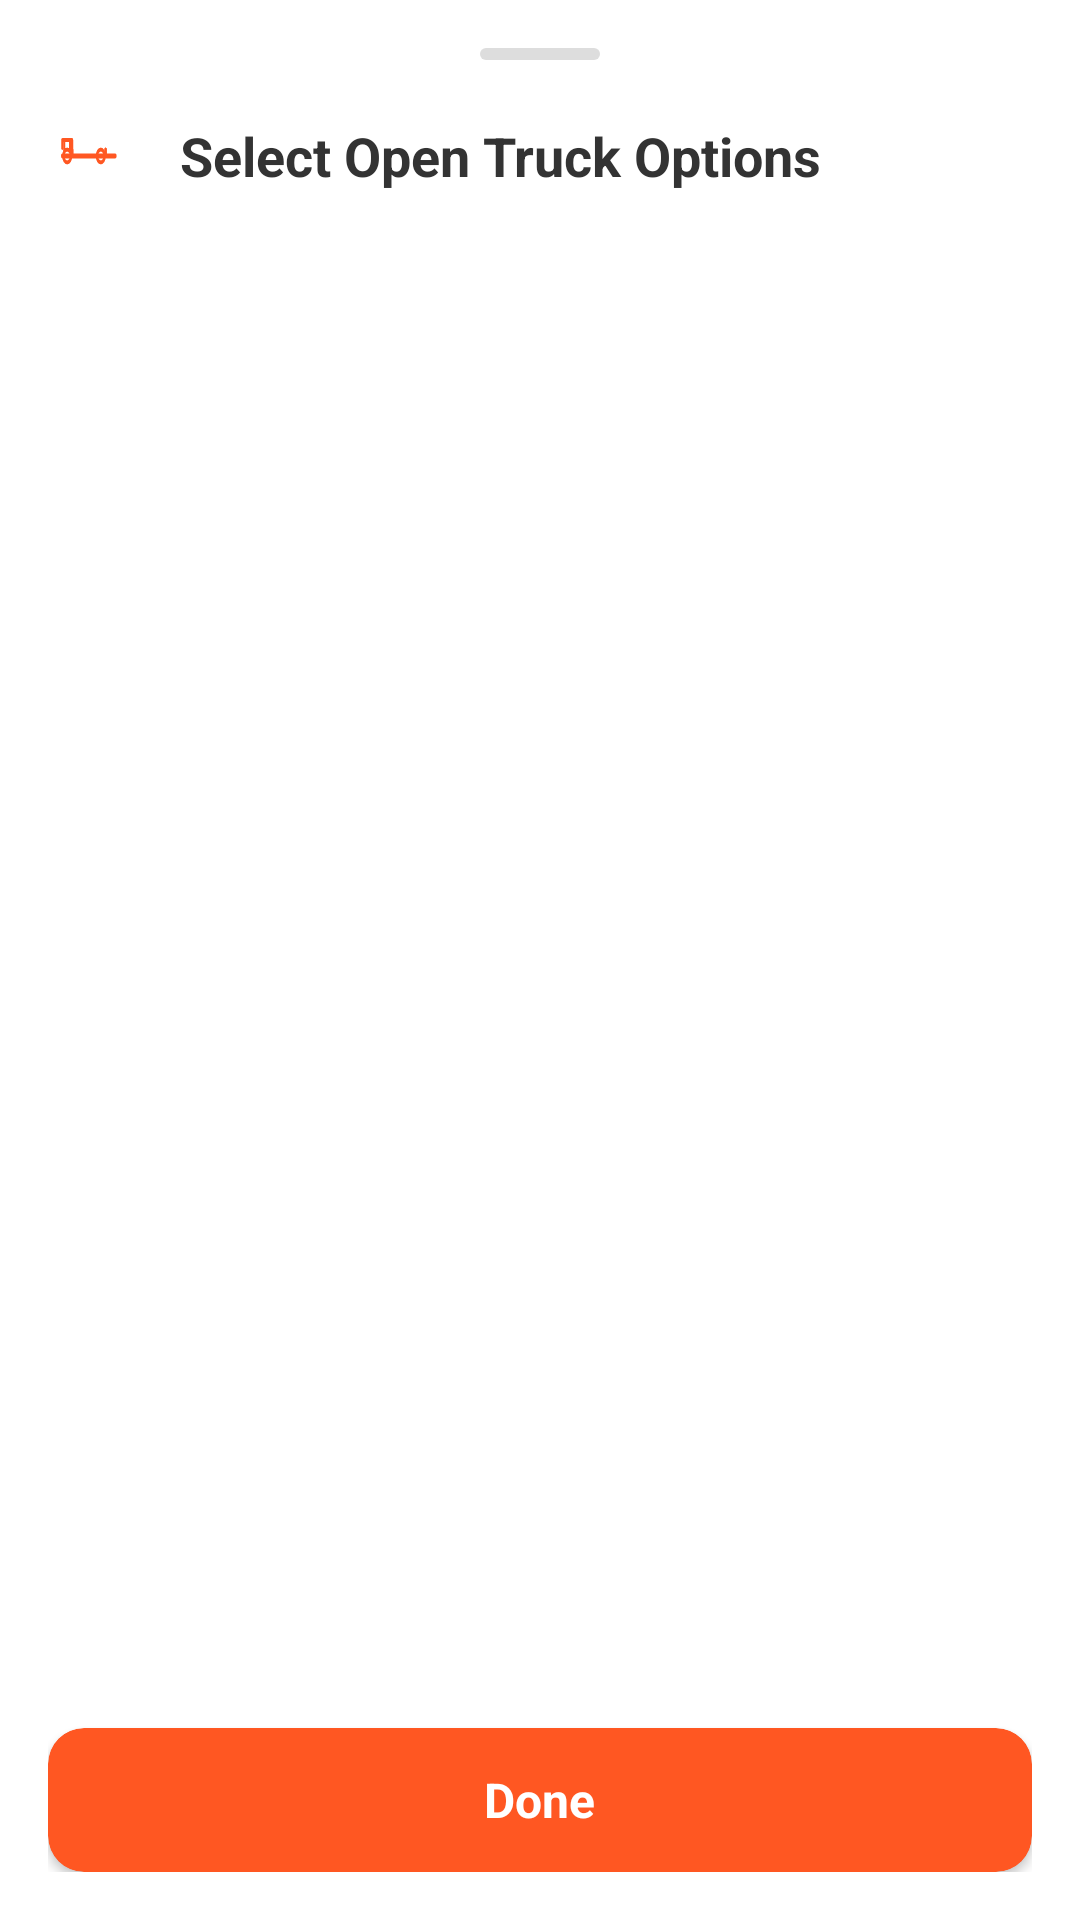

Android layout source for this screen:
<!-- AndroidManifest.xml: application theme Theme.Weelo -->
<!-- res/layout/bottom_sheet_custom_subtype_selection.xml -->
<?xml version="1.0" encoding="utf-8"?>
<LinearLayout xmlns:android="http://schemas.android.com/apk/res/android"
    xmlns:app="http://schemas.android.com/apk/res-auto"
    android:layout_width="match_parent"
    android:layout_height="wrap_content"
    android:orientation="vertical"
    android:background="@drawable/bg_bottom_sheet"
    android:padding="16dp">

    
    <View
        android:layout_width="40dp"
        android:layout_height="4dp"
        android:layout_gravity="center_horizontal"
        android:background="@drawable/bg_drag_handle"
        android:layout_marginBottom="16dp" />

    
    <LinearLayout
        android:layout_width="match_parent"
        android:layout_height="wrap_content"
        android:orientation="horizontal"
        android:gravity="center_vertical"
        android:layout_marginBottom="16dp">

        <ImageView
            android:id="@+id/headerIcon"
            android:layout_width="32dp"
            android:layout_height="32dp"
            android:src="@drawable/ic_truck_open"
            app:tint="#FF5722" />

        <TextView
            android:id="@+id/headerTitle"
            android:layout_width="0dp"
            android:layout_height="wrap_content"
            android:layout_weight="1"
            android:text="Select Open Truck Options"
            android:textSize="18sp"
            android:textColor="#333333"
            android:textStyle="bold"
            android:layout_marginStart="12dp" />

        <ImageView
            android:id="@+id/closeButton"
            android:layout_width="32dp"
            android:layout_height="32dp"
            android:src="@drawable/ic_close"
            android:padding="4dp"
            android:background="?attr/selectableItemBackgroundBorderless"
            android:clickable="true"
            android:focusable="true"
            app:tint="#888888" />
    </LinearLayout>

    
    <androidx.recyclerview.widget.RecyclerView
        android:id="@+id/subtypesRecyclerView"
        android:layout_width="match_parent"
        android:layout_height="0dp"
        android:layout_weight="1"
        android:maxHeight="400dp"
        android:clipToPadding="false"
        android:paddingBottom="16dp" />

    
    <LinearLayout
        android:id="@+id/totalContainer"
        android:layout_width="match_parent"
        android:layout_height="wrap_content"
        android:orientation="horizontal"
        android:gravity="center_vertical"
        android:background="@drawable/bg_selected_summary"
        android:padding="12dp"
        android:layout_marginTop="8dp"
        android:visibility="gone">

        <TextView
            android:layout_width="0dp"
            android:layout_height="wrap_content"
            android:layout_weight="1"
            android:text="Total Selected"
            android:textSize="14sp"
            android:textColor="#333333" />

        <TextView
            android:id="@+id/totalQuantity"
            android:layout_width="wrap_content"
            android:layout_height="wrap_content"
            android:text="0 trucks"
            android:textSize="16sp"
            android:textColor="#FF5722"
            android:textStyle="bold" />
    </LinearLayout>

    
    <androidx.cardview.widget.CardView
        android:id="@+id/doneButton"
        android:layout_width="match_parent"
        android:layout_height="48dp"
        app:cardCornerRadius="12dp"
        app:cardBackgroundColor="#FF5722"
        app:cardElevation="2dp"
        android:layout_marginTop="16dp"
        android:clickable="true"
        android:focusable="true"
        android:foreground="?attr/selectableItemBackground">

        <TextView
            android:layout_width="wrap_content"
            android:layout_height="wrap_content"
            android:layout_gravity="center"
            android:text="Done"
            android:textSize="16sp"
            android:textColor="@android:color/white"
            android:textStyle="bold" />
    </androidx.cardview.widget.CardView>
</LinearLayout>
<!-- resources referenced by this layout -->
<resources>
  <!-- drawable bg_drag_handle (drawable) -->
  <?xml version="1.0" encoding="utf-8"?>
  <shape xmlns:android="http://schemas.android.com/apk/res/android"
      android:shape="rectangle">
      <solid android:color="#DDDDDD" />
      <corners android:radius="2dp" />
  </shape>
  <!-- drawable bg_selected_summary (drawable) -->
  <?xml version="1.0" encoding="utf-8"?>
  <shape xmlns:android="http://schemas.android.com/apk/res/android"
      android:shape="rectangle">
      <solid android:color="#FFF3E0" />
      <corners android:radius="12dp" />
      <stroke
          android:width="1dp"
          android:color="#FF5722" />
  </shape>
  <!-- drawable ic_truck_open (drawable) -->
  <vector xmlns:android="http://schemas.android.com/apk/res/android"
      android:width="64dp"
      android:height="64dp"
      android:viewportWidth="100"
      android:viewportHeight="60">
      
      
      <path
          android:pathData="M15,25 L15,20 L25,20 L25,30"
          android:strokeWidth="2.5"
          android:strokeColor="#546E7A"
          android:fillColor="@android:color/transparent"
          android:strokeLineJoin="round"
          android:strokeLineCap="round"/>
      
      
      <path
          android:pathData="M17,20 L17,26 L23,26 L23,20"
          android:strokeWidth="2"
          android:strokeColor="#546E7A"
          android:fillColor="@android:color/transparent"/>
      
      
      <path
          android:pathData="M25,26 L25,30 L60,30 L60,26"
          android:strokeWidth="2.5"
          android:strokeColor="#546E7A"
          android:fillColor="@android:color/transparent"
          android:strokeLineJoin="round"
          android:strokeLineCap="round"/>
      
      
      <path
          android:pathData="M25,26 L25,30 M60,26 L60,30"
          android:strokeWidth="2.5"
          android:strokeColor="#546E7A"
          android:strokeLineCap="round"/>
      
      
      <path
          android:pathData="M15,30 L70,30"
          android:strokeWidth="3"
          android:strokeColor="#546E7A"
          android:strokeLineCap="round"/>
      
      
      <path
          android:pathData="M 20 30 m -4, 0 a 4,4 0 1,0 8,0 a 4,4 0 1,0 -8,0"
          android:strokeWidth="2.5"
          android:strokeColor="#546E7A"
          android:fillColor="@android:color/transparent"/>
      
      <path
          android:pathData="M 55 30 m -4, 0 a 4,4 0 1,0 8,0 a 4,4 0 1,0 -8,0"
          android:strokeWidth="2.5"
          android:strokeColor="#546E7A"
          android:fillColor="@android:color/transparent"/>
  </vector>
  <style name="Theme.Weelo" parent="Theme.MaterialComponents.Light.NoActionBar">
          <item name="colorPrimary">@color/weelo_orange</item>
          <item name="colorPrimaryVariant">@color/weelo_orange</item>
          <item name="colorOnPrimary">@color/white</item>
          <item name="colorSecondary">@color/teal_200</item>
          <item name="colorSecondaryVariant">@color/teal_700</item>
          <item name="colorOnSecondary">@color/black</item>
          <item name="android:statusBarColor">@color/white</item>
          <item name="android:windowLightStatusBar">true</item>
          
          
          <item name="android:windowBackground">@color/white</item>
          <item name="android:windowIsTranslucent">false</item>
          <item name="android:windowDisablePreview">false</item>
          <item name="android:windowContentOverlay">@null</item>
          <item name="android:windowAnimationStyle">@style/WindowAnimationTransition</item>
      </style>
  <color name="weelo_orange">#FFD54F</color>
  <color name="white">#FFFFFFFF</color>
  <color name="teal_200">#FF03DAC5</color>
  <color name="teal_700">#FF018786</color>
  <color name="black">#FF000000</color>
  <style name="WindowAnimationTransition">
          <item name="android:windowEnterAnimation">@android:anim/slide_in_left</item>
          <item name="android:windowExitAnimation">@android:anim/slide_out_right</item>
      </style>
</resources>
